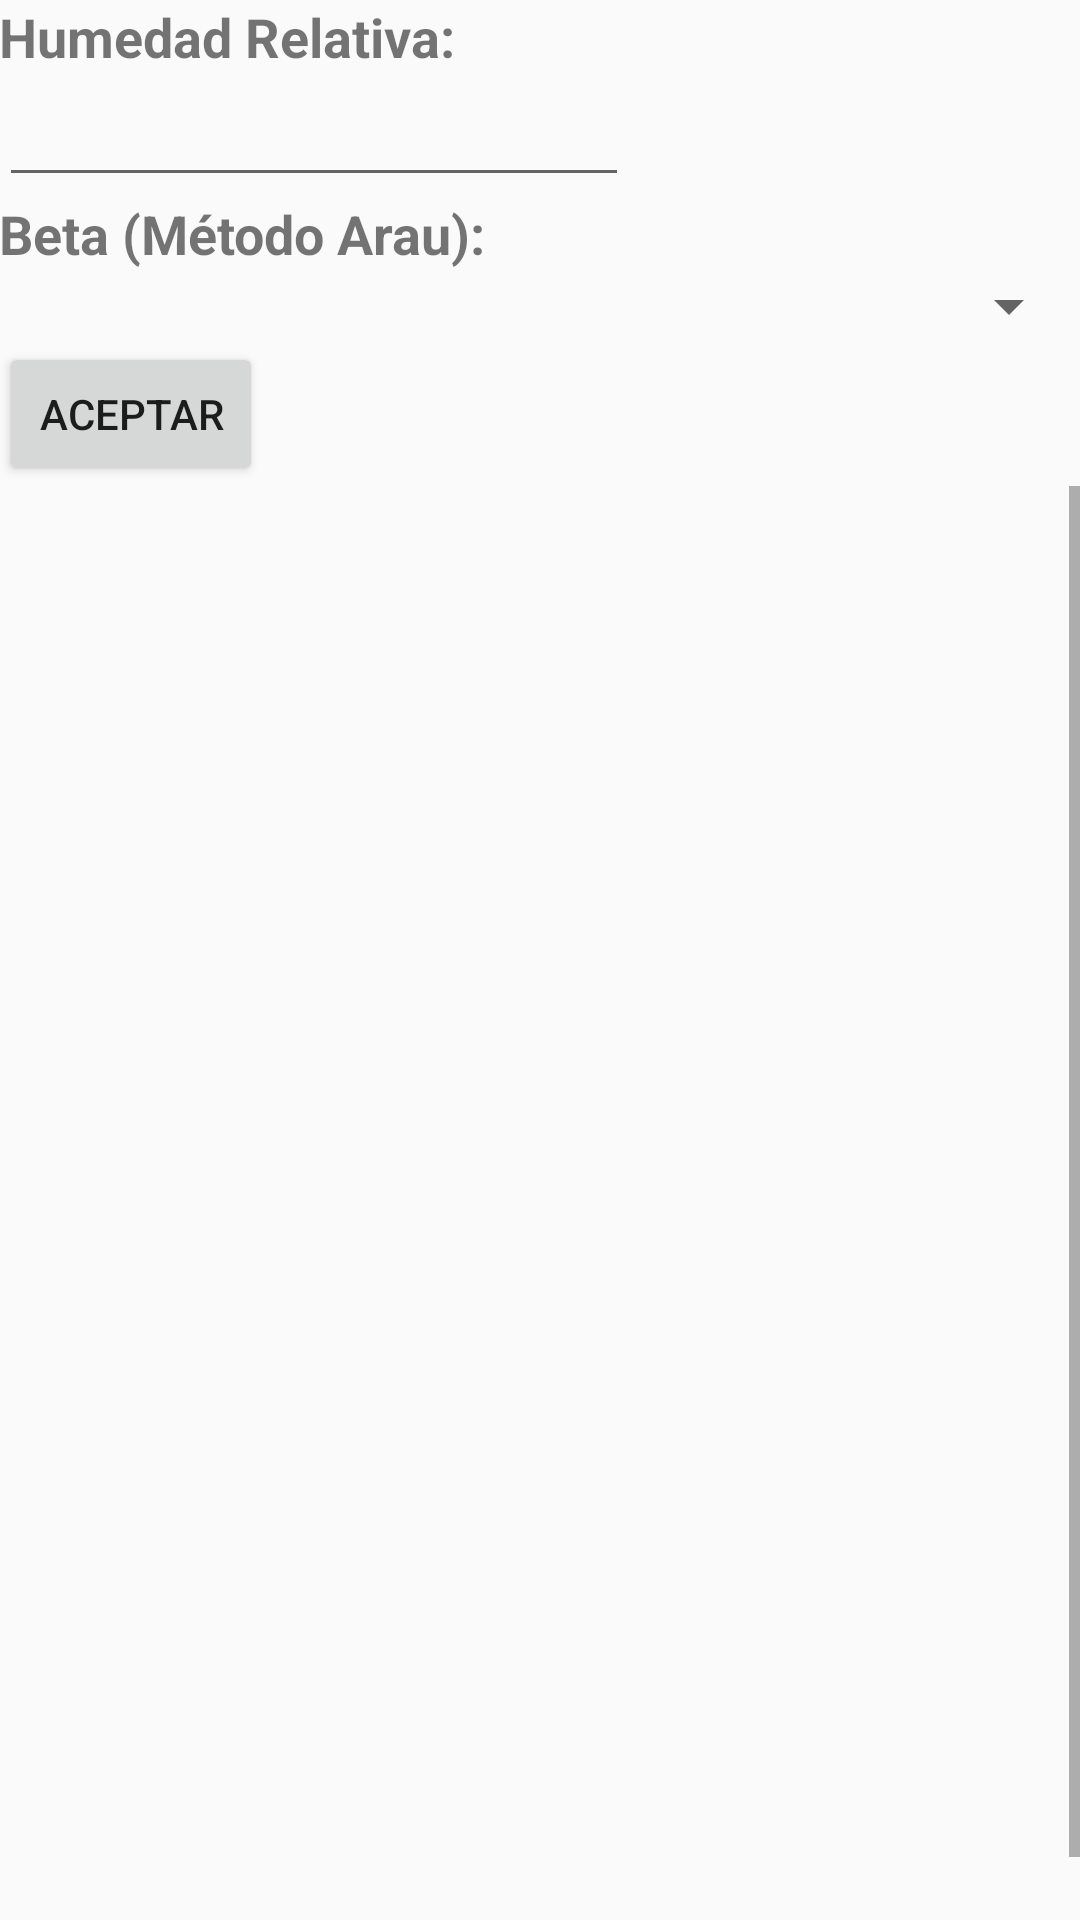

Produce the Android XML layout that renders to this screen, including the resource entries it uses.
<!-- AndroidManifest.xml: application theme AppTheme -->
<!-- res/layout/activity_metodos_reverbacion.xml -->
<?xml version="1.0" encoding="utf-8"?>
<LinearLayout xmlns:android="http://schemas.android.com/apk/res/android"
    xmlns:tools="http://schemas.android.com/tools"
    android:orientation="vertical"
    android:id="@+id/activity_metodos_reverbacion"
    android:layout_width="match_parent"
    android:layout_height="match_parent"
    android:paddingBottom="@dimen/activity_vertical_margin"
    android:paddingLeft="@dimen/activity_horizontal_margin"
    android:paddingRight="@dimen/activity_horizontal_margin"
    android:paddingTop="@dimen/activity_vertical_margin"
    tools:context="com.example.juank.schroederapp.MetodosReverbacion">


    <LinearLayout
            android:layout_width="match_parent"
            android:layout_height="wrap_content"
            android:orientation="vertical"
            android:id="@+id/lin"
        android:weightSum="1">

    <TextView
        android:text="Humedad Relativa:"
        android:layout_width="wrap_content"
        android:layout_height="wrap_content"
        android:layout_alignParentTop="true"
        android:layout_alignParentStart="true"
        android:id="@+id/textView9"
        android:textStyle="normal|bold"
        android:textSize="18sp"/>

        <EditText
                android:layout_width="wrap_content"
                android:layout_height="wrap_content"
                android:inputType="numberDecimal"
                android:ems="10"
                android:id="@+id/editText2"
                android:layout_alignParentTop="true"
                android:layout_alignParentEnd="true"
                />

            <TextView
        android:text="Beta (Método Arau):"
        android:layout_width="wrap_content"
        android:layout_height="wrap_content"
        android:layout_below="@+id/editText2"
        android:layout_alignParentStart="true"
        android:id="@+id/textView10"
        android:textStyle="normal|bold"
        android:textSize="18sp"/>

    <Spinner
        android:layout_width="match_parent"
        android:layout_height="wrap_content"
        android:id="@+id/spinner"
        android:layout_below="@+id/editText2"
        android:layout_toEndOf="@+id/textView10" />

        <Button
                android:text="Aceptar"
                android:layout_width="wrap_content"
                android:layout_height="wrap_content"
                android:id="@+id/button6"
                android:onClick="onClick"
                android:layout_below="@+id/textView10"
                android:layout_alignParentStart="true" />

    </LinearLayout>

    <ScrollView
        android:layout_width="match_parent"
        android:layout_height="match_parent">

        <LinearLayout
            android:layout_width="match_parent"
            android:layout_height="wrap_content"
            android:orientation="vertical" >

            <com.github.mikephil.charting.charts.LineChart
                android:id="@+id/chart"
                android:visibility="invisible"
                android:layout_alignStart="@+id/button6"
                android:layout_marginStart="16dp"
                android:layout_width="match_parent"
                android:layout_height="500dp"
                android:layout_toStartOf="@+id/button8" />

            <ScrollView
                android:id="@+id/scrollvertical"
                android:layout_width="match_parent"
                android:layout_height="match_parent"
                android:scrollbars="vertical"
                android:layout_weight="1">



                <HorizontalScrollView
                    android:layout_width="wrap_content"
                    android:layout_height="wrap_content"
                    android:id="@+id/scrollhorizontal"
                    android:scrollbars="horizontal"
                    >
                    <LinearLayout
                        android:orientation="vertical"
                        android:layout_width="wrap_content"
                        android:layout_height="wrap_content">
                        <TableLayout
                            android:id="@+id/tabla2"
                            android:layout_width="wrap_content"
                            android:layout_height="wrap_content">
                        </TableLayout>
                    </LinearLayout>
                </HorizontalScrollView>

            </ScrollView>
        </LinearLayout>
    </ScrollView>

</LinearLayout>
<!-- resources referenced by this layout -->
<resources>
  <style name="AppTheme" parent="Theme.AppCompat.Light.DarkActionBar">
          
          <item name="colorPrimary">@color/colorPrimary</item>
          <item name="colorPrimaryDark">@color/colorPrimaryDark</item>
          <item name="colorAccent">@color/colorAccent</item>
      </style>
  <!-- not gathered from this repository: default colours our renderer supplied (Android Studio template values) -->
  <color name="colorPrimary">#FF6200EE</color>
  <color name="colorPrimaryDark">#FF3700B3</color>
  <color name="colorAccent">#FF03DAC5</color>
</resources>
